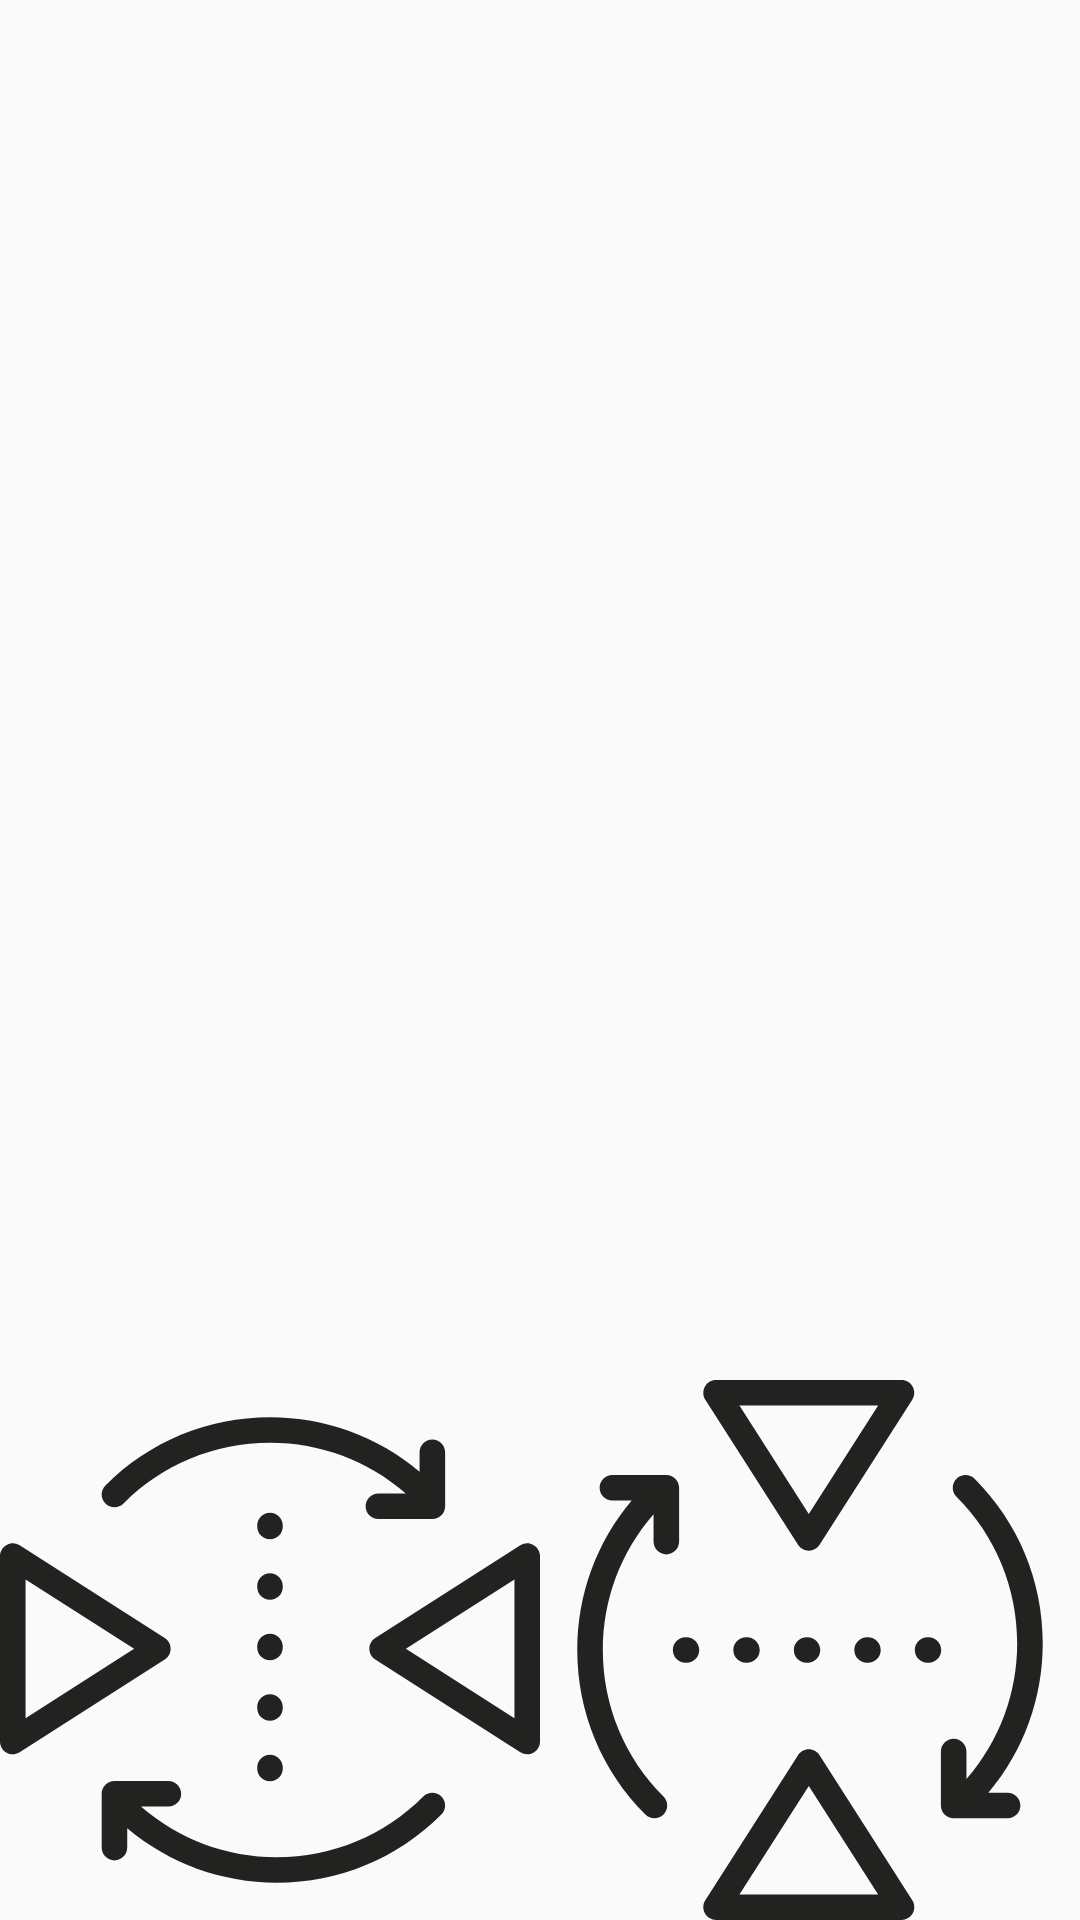

Android layout source for this screen:
<!-- AndroidManifest.xml: application theme Theme.ImageReader3 -->
<!-- res/layout/fragment_reflection.xml -->
<?xml version="1.0" encoding="utf-8"?>
<androidx.constraintlayout.widget.ConstraintLayout xmlns:android="http://schemas.android.com/apk/res/android"
    xmlns:app="http://schemas.android.com/apk/res-auto"
    xmlns:tools="http://schemas.android.com/tools"
    android:layout_width="match_parent"
    android:layout_height="match_parent"
    tools:context=".Fragments.ReflectionFragment">

    <ImageView
        android:id="@+id/btnHorizontal"
        android:layout_width="0dp"
        android:layout_height="wrap_content"
        android:adjustViewBounds="true"
        android:src="@drawable/ic_icon1_6v"
        app:layout_constraintBottom_toBottomOf="parent"
        app:layout_constraintEnd_toStartOf="@+id/btnVertical"
        app:layout_constraintStart_toStartOf="parent" />

    <ImageView
        android:id="@+id/btnVertical"
        android:layout_width="0dp"
        android:layout_height="wrap_content"
        android:adjustViewBounds="true"
        android:src="@drawable/ic_icon2_6v"
        app:layout_constraintBottom_toBottomOf="parent"
        app:layout_constraintEnd_toEndOf="parent"
        app:layout_constraintStart_toEndOf="@+id/btnHorizontal" />
</androidx.constraintlayout.widget.ConstraintLayout>
<!-- resources referenced by this layout -->
<resources>
  <!-- drawable ic_icon1_6v: vector/xml drawable (drawable, 2779 chars, omitted) -->
  <!-- drawable ic_icon2_6v: vector/xml drawable (drawable, 2783 chars, omitted) -->
  <style name="Theme.ImageReader3" parent="Theme.AppCompat.Light">
          
          <item name="colorPrimary">@color/white</item>
          <item name="colorPrimaryVariant">@color/black</item>
          <item name="colorOnPrimary">@color/white</item>
          
          <item name="colorSecondary">@color/teal_200</item>
          <item name="colorSecondaryVariant">@color/teal_700</item>
          <item name="colorOnSecondary">@color/black</item>
          
          <item name="android:statusBarColor" tools:targetApi="l">?attr/colorPrimaryVariant</item>
          
          <item name="android:windowFullscreen">true</item>
      </style>
  <!-- not gathered from this repository: default colours our renderer supplied (Android Studio template values) -->
  <color name="teal_200">#FF03DAC5</color>
  <color name="teal_700">#FF018786</color>
  <color name="black">#FF000000</color>
  <color name="white">#FFFFFFFF</color>
</resources>
